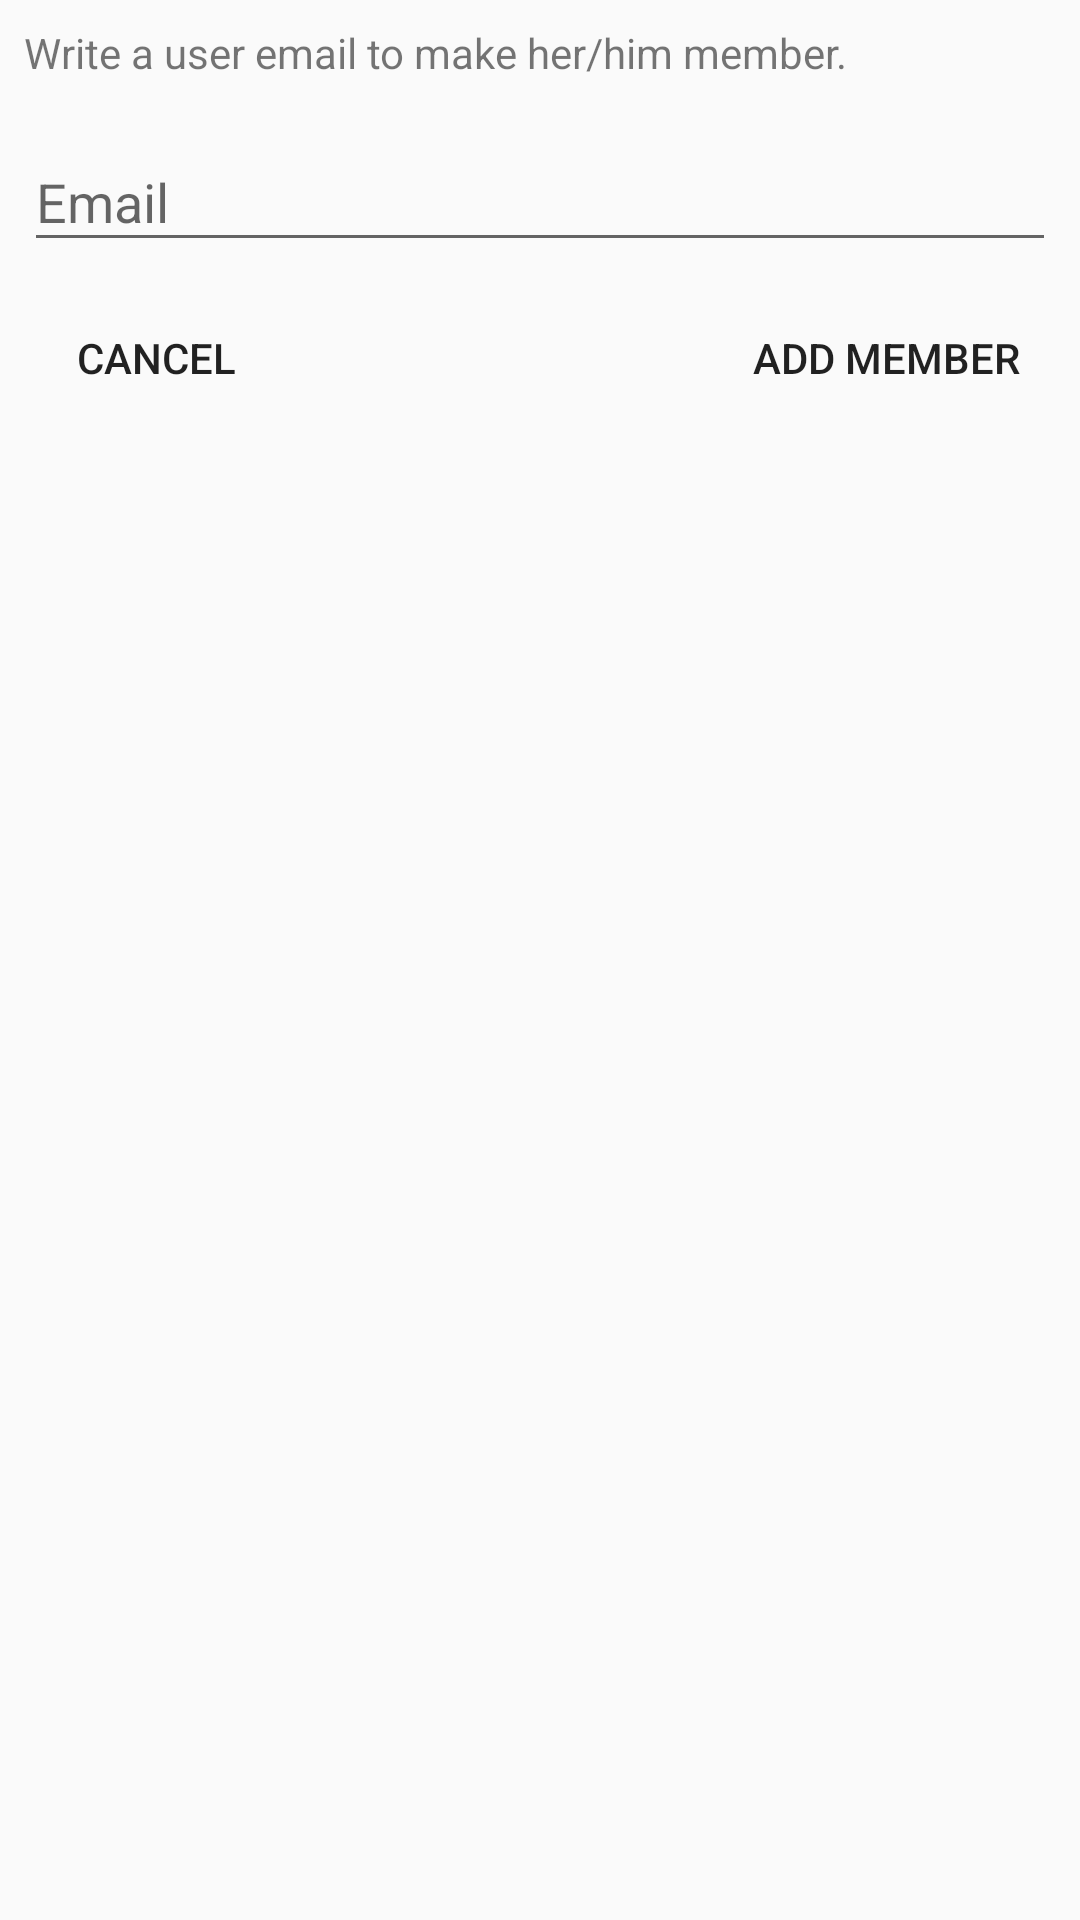

Android layout source for this screen:
<!-- AndroidManifest.xml: application theme AppTheme -->
<!-- res/layout/add_member_dialog.xml -->
<?xml version="1.0" encoding="utf-8"?>
<androidx.constraintlayout.widget.ConstraintLayout xmlns:android="http://schemas.android.com/apk/res/android"
    xmlns:app="http://schemas.android.com/apk/res-auto"
    android:layout_width="match_parent"
    android:minWidth="300dp"
    android:layout_height="wrap_content">

    <TextView
        android:id="@+id/textView2"
        android:layout_width="0dp"
        android:layout_height="wrap_content"
        android:layout_marginStart="8dp"
        android:layout_marginLeft="8dp"
        android:layout_marginTop="8dp"
        android:layout_marginEnd="8dp"
        android:layout_marginRight="8dp"
        android:text="Write a user email to make her/him member."
        app:layout_constraintEnd_toEndOf="parent"
        app:layout_constraintStart_toStartOf="parent"
        app:layout_constraintTop_toTopOf="parent" />

    <com.google.android.material.textfield.TextInputLayout
        android:id="@+id/titEmail"
        android:layout_width="0dp"
        android:layout_height="wrap_content"
        android:layout_marginStart="8dp"
        android:layout_marginLeft="8dp"
        android:layout_marginTop="8dp"
        android:layout_marginEnd="8dp"
        android:layout_marginRight="8dp"
        app:layout_constraintEnd_toEndOf="parent"
        app:layout_constraintStart_toStartOf="parent"
        app:layout_constraintTop_toBottomOf="@+id/textView2">

        <com.google.android.material.textfield.TextInputEditText
            android:id="@+id/etEmail"
            android:inputType="textEmailAddress"
            android:layout_width="match_parent"
            android:layout_height="wrap_content"
            android:hint="Email" />
    </com.google.android.material.textfield.TextInputLayout>

    <Button
        android:id="@+id/buttonCancel"
        style="@style/Widget.AppCompat.Button.Borderless"
        android:layout_width="wrap_content"
        android:layout_height="wrap_content"
        android:layout_marginStart="8dp"
        android:layout_marginLeft="8dp"
        android:layout_marginTop="8dp"
        android:text="@android:string/cancel"
        app:layout_constraintStart_toStartOf="parent"
        app:layout_constraintTop_toBottomOf="@+id/titEmail" />

    <Button
        android:id="@+id/buttonAdd"
        style="@style/Widget.AppCompat.Button.Borderless"
        android:layout_width="wrap_content"
        android:layout_height="wrap_content"
        android:layout_marginTop="8dp"
        android:layout_marginEnd="8dp"
        android:layout_marginRight="8dp"
        android:text="Add Member"
        app:layout_constraintEnd_toEndOf="parent"
        app:layout_constraintTop_toBottomOf="@+id/titEmail" />
</androidx.constraintlayout.widget.ConstraintLayout>
<!-- resources referenced by this layout -->
<resources>
  <style name="AppTheme" parent="Theme.AppCompat.Light.DarkActionBar">
          
          <item name="colorPrimary">@color/colorPrimary</item>
          <item name="colorPrimaryDark">@color/colorPrimaryDark</item>
          <item name="colorAccent">@color/colorAccent</item>
      </style>
  <color name="colorPrimary">#000842</color>
  <color name="colorPrimaryDark">#000842</color>
  <color name="colorAccent">#00EFFB</color>
</resources>
